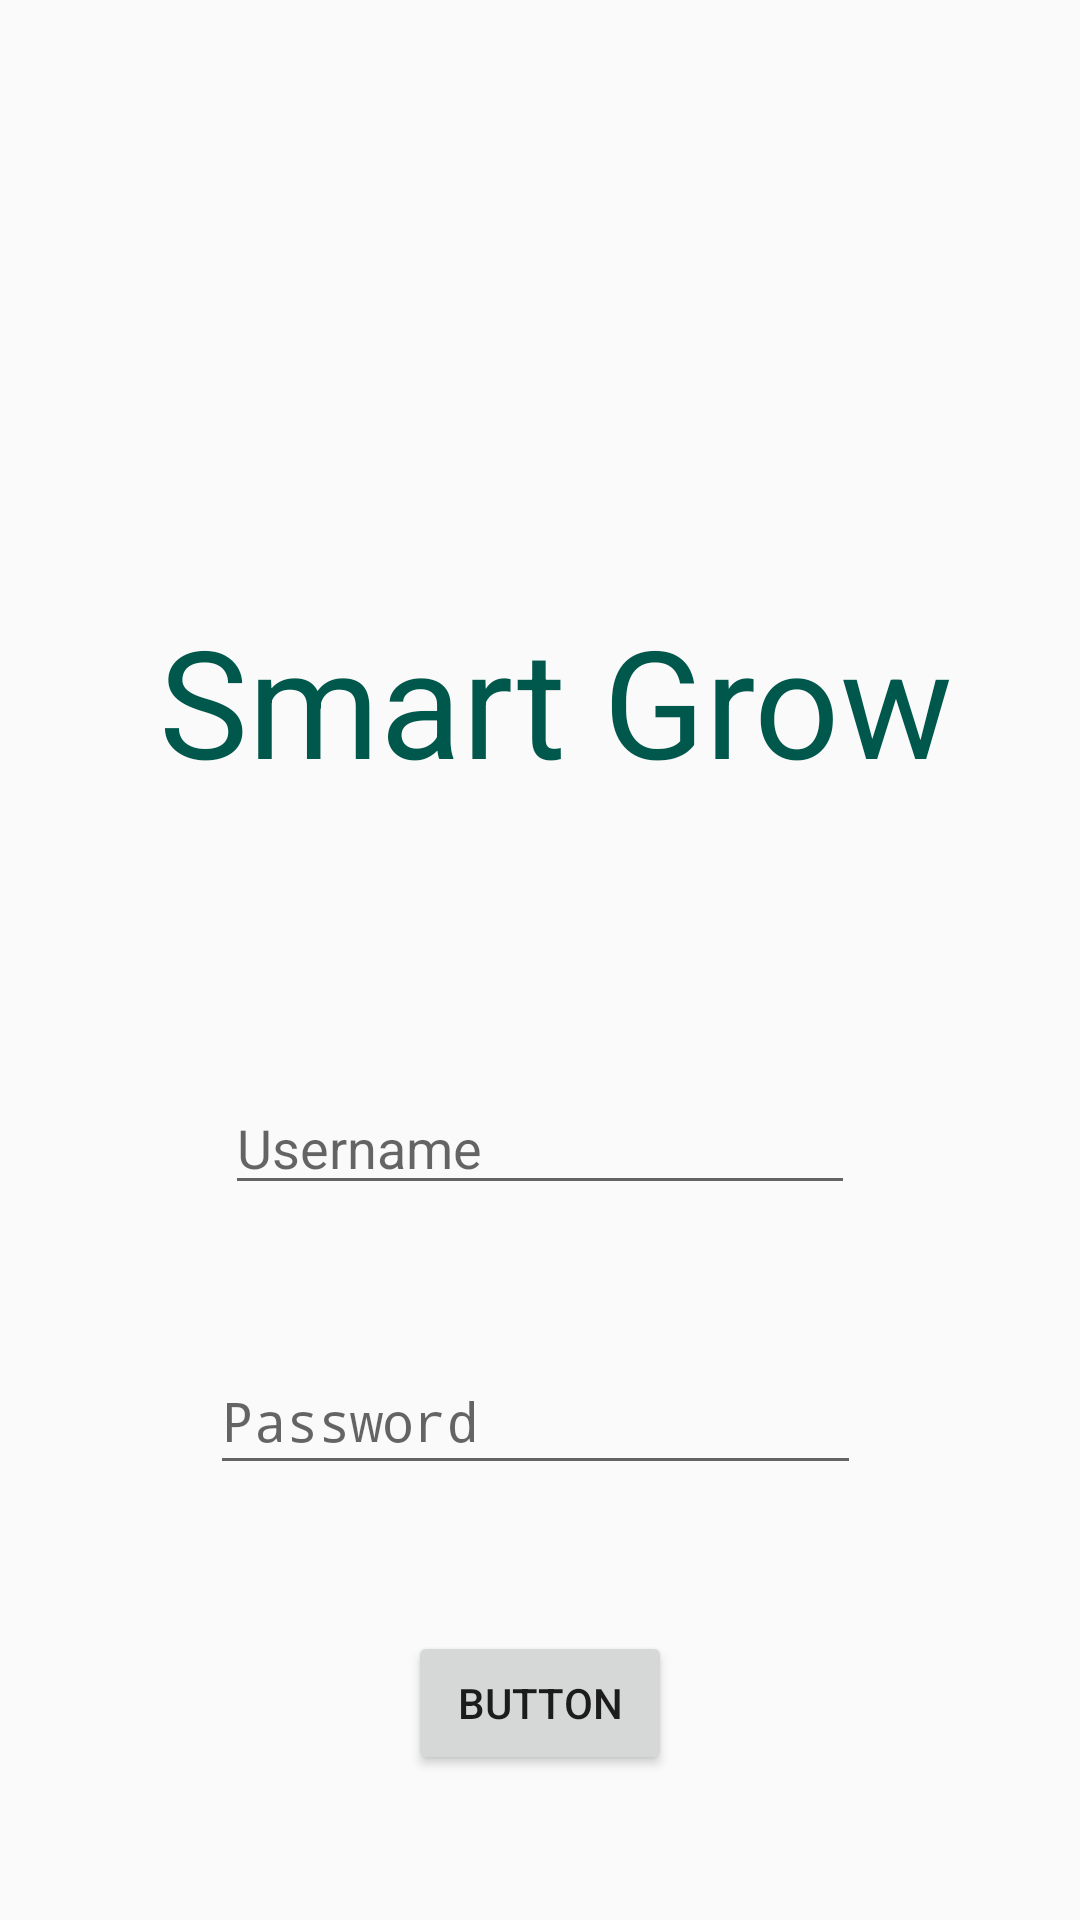

Layout XML and referenced resources for this Android screen:
<!-- AndroidManifest.xml: application theme AppTheme -->
<!-- res/layout/activity_main.xml -->
<?xml version="1.0" encoding="utf-8"?>
<android.support.constraint.ConstraintLayout
        xmlns:android="http://schemas.android.com/apk/res/android"
        xmlns:tools="http://schemas.android.com/tools"
        xmlns:app="http://schemas.android.com/apk/res-auto"
        android:layout_width="match_parent"
        android:layout_height="match_parent"
        tools:context=".MainActivity">

    <TextView
            android:layout_width="wrap_content"
            android:layout_height="wrap_content"
            android:text="Smart Grow"
            android:textSize="50dp"
            android:textColor="@color/colorPrimaryDark"
            app:layout_constraintBottom_toBottomOf="parent"
            app:layout_constraintLeft_toLeftOf="parent"
            app:layout_constraintRight_toRightOf="parent"
            app:layout_constraintTop_toTopOf="parent"
            app:layout_constraintHorizontal_bias="0.557"
            android:id="@+id/textView" app:layout_constraintVertical_bias="0.349"/>
    <EditText
            android:layout_width="wrap_content"
            android:layout_height="wrap_content"
            android:inputType="textEmailAddress"
            android:ems="10"
            android:id="@+id/username_field"
            app:layout_constraintStart_toStartOf="parent" android:layout_marginLeft="8dp"
            android:layout_marginStart="8dp" app:layout_constraintEnd_toEndOf="parent" android:layout_marginEnd="8dp"
            android:layout_marginRight="8dp" android:layout_marginTop="8dp"
            app:layout_constraintTop_toBottomOf="@+id/textView" android:layout_marginBottom="8dp"
            app:layout_constraintBottom_toBottomOf="parent" app:layout_constraintVertical_bias="0.271"
            android:hint="Username"/>
    <EditText
            android:layout_width="217dp"
            android:layout_height="46dp"
            android:inputType="textPassword"
            android:ems="10"
            android:id="@+id/password_field" android:layout_marginTop="8dp"
            app:layout_constraintTop_toBottomOf="@+id/username_field" android:layout_marginBottom="8dp"
            app:layout_constraintBottom_toBottomOf="parent" android:layout_marginStart="8dp"
            app:layout_constraintStart_toStartOf="parent" android:layout_marginLeft="8dp" android:layout_marginEnd="8dp"
            app:layout_constraintEnd_toEndOf="parent" android:layout_marginRight="8dp" android:hint="Password"
            app:layout_constraintHorizontal_bias="0.488" app:layout_constraintVertical_bias="0.223"/>
    <Button
            android:text="Button"
            android:layout_width="wrap_content"
            android:layout_height="wrap_content"
            android:id="@+id/Login" android:layout_marginTop="8dp"
            app:layout_constraintTop_toBottomOf="@+id/password_field" android:layout_marginBottom="8dp"
            app:layout_constraintBottom_toBottomOf="parent" tools:text="Login" android:layout_marginStart="8dp"
            app:layout_constraintStart_toStartOf="parent" android:layout_marginLeft="8dp" android:layout_marginEnd="8dp"
            app:layout_constraintEnd_toEndOf="parent" android:layout_marginRight="8dp"/>


</android.support.constraint.ConstraintLayout>
<!-- resources referenced by this layout -->
<resources>
  <color name="colorPrimaryDark">#00574B</color>
  <style name="AppTheme" parent="Theme.AppCompat.Light.DarkActionBar">
          
          <item name="colorPrimary">@color/colorPrimary</item>
          <item name="colorPrimaryDark">@color/colorPrimaryDark</item>
          <item name="colorAccent">@color/colorAccent</item>
      </style>
  <color name="colorPrimary">#008577</color>
  <color name="colorAccent">#D81B60</color>
</resources>
